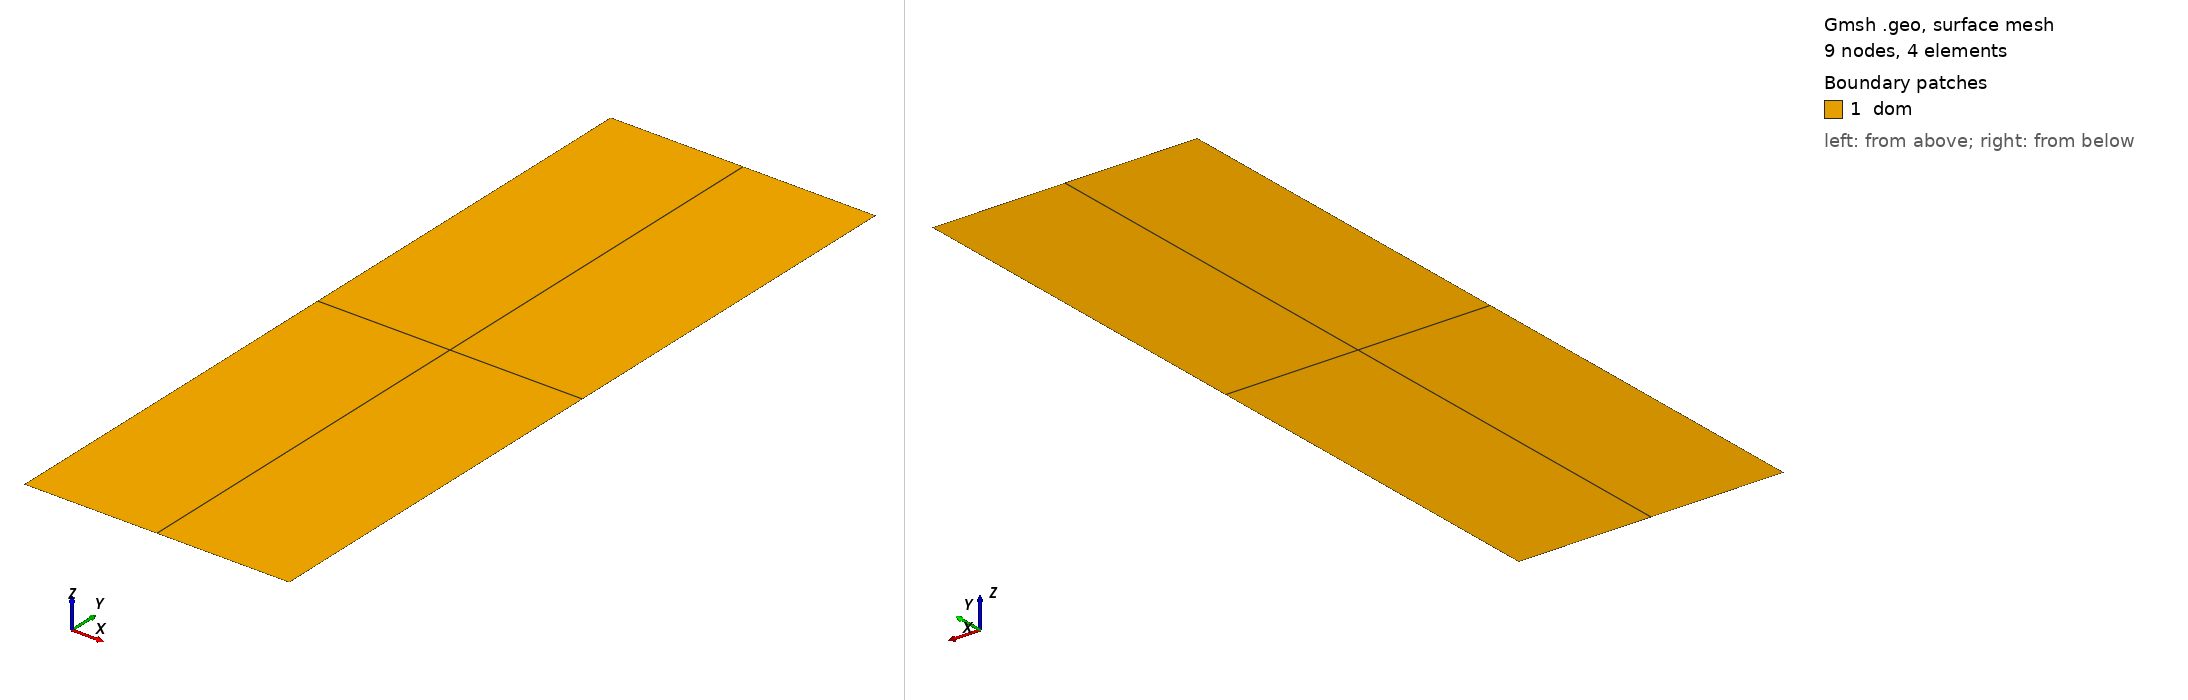

Gmsh geometry script, surface-meshed: 9 nodes, 4 surface elements. Boundary patches (legend numbers): 1 dom. Left view from above one corner, right view from below the opposite corner. Legend entries are the model's physical surfaces. The drawing asked Gmsh for element sizes between 1% and 20% of the model's largest extent; the script's own settings can give other sizes.

=== module-gravity-segregation.geo (drawn) ===
// Gmsh project created on Fri Jul  5 14:35:05 2024
SetFactory("OpenCASCADE");
//+
Point(1) = {0.0325, 0, 0, 1.0};
//+
Point(2) = {0.335, 0, 0, 1.0};
//+
Point(3) = {0.335, 0.87, 0, 1.0};
//+
Point(4) = {0.0325, 0.87, 0, 1.0};
//+
Line(1) = {1, 2};
//+
Line(2) = {2, 3};
//+
Line(3) = {3, 4};
//+
Line(4) = {4, 1};
//+
Curve Loop(1) = {2, 3, 4, 1};
//+
Plane Surface(1) = {1};
//+
Physical Curve("bottom", 2) = {1};
//+
Physical Curve("diffuser", 3) = {2};
//+
Physical Curve("lid", 4) = {3};
//+
Physical Curve("sandscreen", 5) = {4};
//+
Physical Surface("dom", 1) = {1};
//+
Transfinite Surface {1};
//+
Transfinite Curve {4, 2} = 3 Using Progression 1;
//+
Transfinite Curve {3, 1} = 3 Using Progression 1;
//+
Recombine Surface {1};
